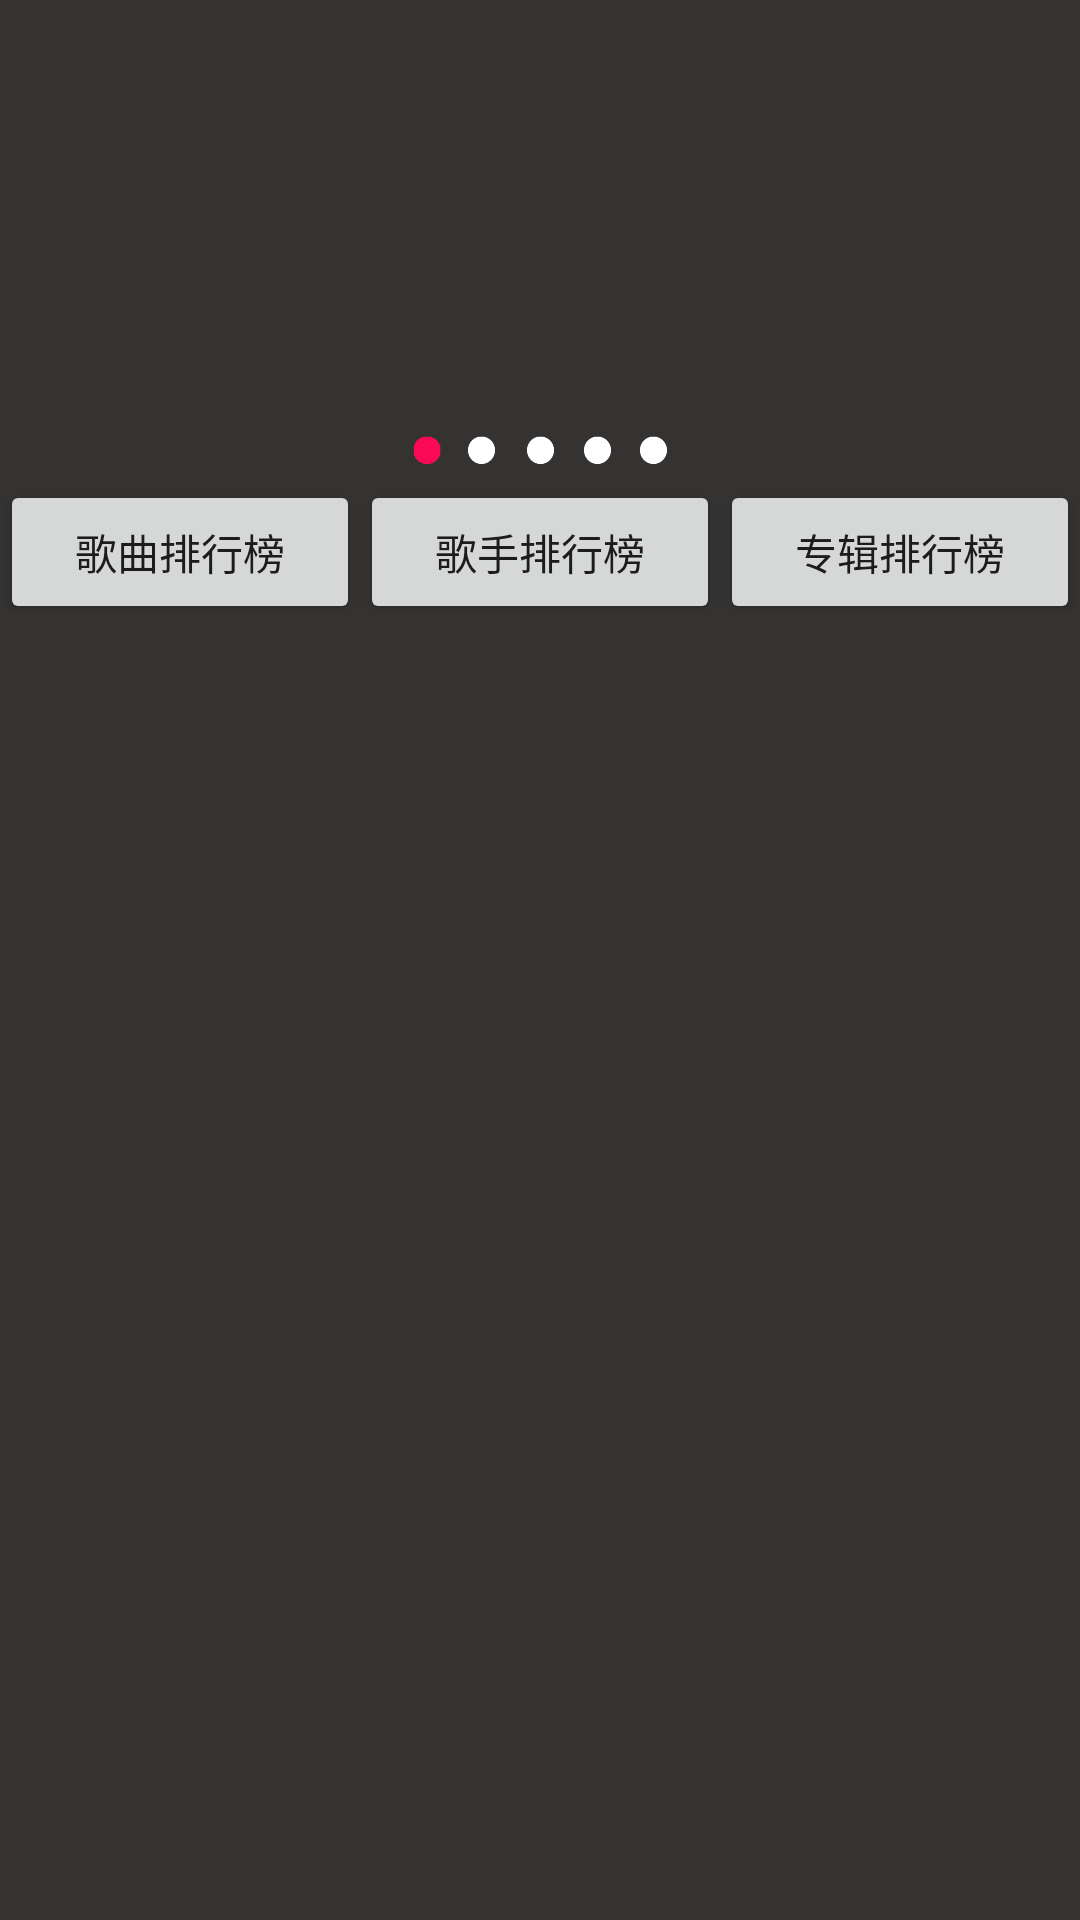

Write the Android layout XML for this screen, with the resource values it uses.
<!-- AndroidManifest.xml: application theme AppTheme -->
<!-- res/layout/activity_chart.xml -->
<?xml version="1.0" encoding="utf-8"?>
<LinearLayout xmlns:android="http://schemas.android.com/apk/res/android"
    android:layout_width="match_parent"
    android:layout_height="match_parent"
    android:background="@color/gray_black"
    android:orientation="vertical">



        <LinearLayout
            android:layout_width="match_parent"
            android:layout_height="match_parent"
            android:background="@color/gray_black"
            android:orientation="vertical">
            <include layout="@layout/viewpager_item" />

            <LinearLayout
                android:layout_width="match_parent"
                android:layout_height="wrap_content"
                android:orientation="horizontal">

                <Button
                    android:id="@+id/button1"
                    android:layout_width="match_parent"
                    android:layout_height="match_parent"
                    android:layout_weight="1"
                    android:text="歌曲排行榜" />

                <Button
                    android:id="@+id/button2"
                    android:layout_width="match_parent"
                    android:layout_height="match_parent"
                    android:layout_weight="1"
                    android:text="歌手排行榜" />

                <Button
                    android:id="@+id/button3"
                    android:text="专辑排行榜"
                    android:layout_width="match_parent"
                    android:layout_height="match_parent"
                    android:layout_weight="1" />


            </LinearLayout>
          <FrameLayout
              android:id="@+id/chart_content"
              android:layout_width="match_parent"
              android:layout_height="match_parent">

          </FrameLayout>

        </LinearLayout>



</LinearLayout>
<!-- res/layout/viewpager_item.xml (included above) -->
<?xml version="1.0" encoding="utf-8"?>
<LinearLayout xmlns:android="http://schemas.android.com/apk/res/android"
    android:orientation="vertical" android:layout_width="match_parent"
    android:layout_height="wrap_content">
    <RelativeLayout
        android:layout_width="match_parent"
        android:layout_height="wrap_content">

        <android.support.v4.view.ViewPager
            android:id="@+id/ads_viewpager"
            android:layout_width="match_parent"
            android:layout_height="160dp"
            android:background="@color/dark_black">

        </android.support.v4.view.ViewPager>

        <LinearLayout
            android:layout_width="match_parent"
            android:layout_height="20dp"
            android:layout_alignBottom="@+id/ads_viewpager"
            android:gravity="center">

            <ImageView

                android:id="@+id/pointer"
                android:layout_width="wrap_content"
                android:layout_height="match_parent"
                android:background="@android:color/transparent"
                android:src="@drawable/pointer1" />
        </LinearLayout>
    </RelativeLayout>
</LinearLayout>
<!-- resources referenced by this layout -->
<resources>
  <color name="gray_black">#353232</color>
  <!-- drawable pointer1: png bitmap (drawable, 4866 bytes) -->
  <style name="AppTheme" parent="Theme.AppCompat.Light.DarkActionBar">
          
          <item name="colorPrimary">@color/colorPrimary</item>
          <item name="colorPrimaryDark">@color/colorPrimaryDark</item>
          <item name="colorAccent">@color/colorAccent</item>
      </style>
  <color name="colorPrimary">#3F51B5</color>
  <color name="colorPrimaryDark">#303F9F</color>
  <color name="colorAccent">#FF4081</color>
</resources>
